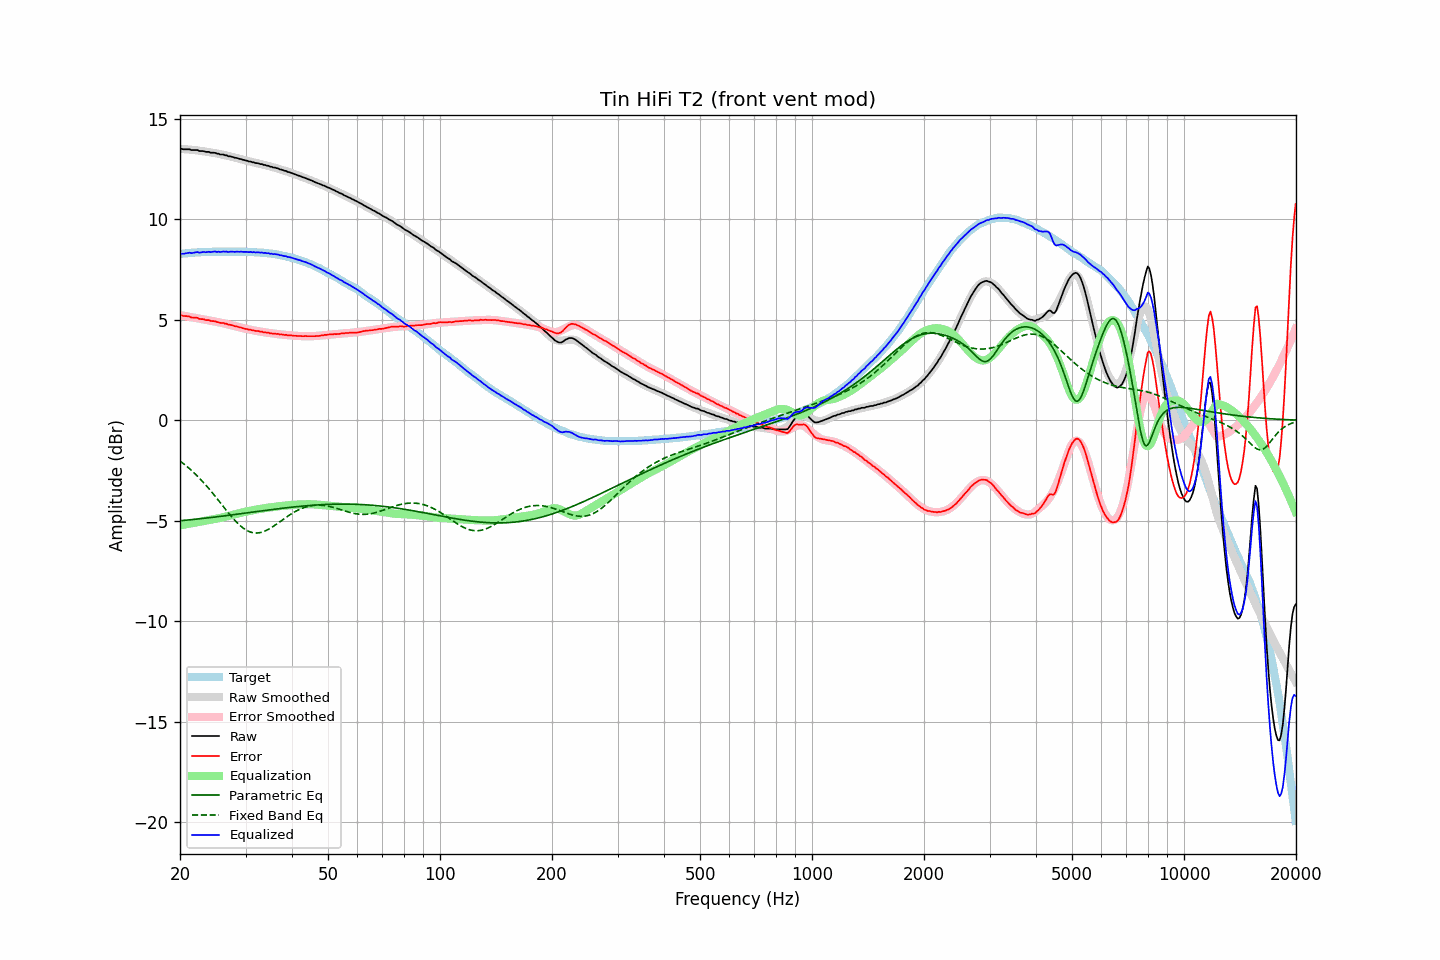

Source data for this figure (header and first rows):
frequency, raw, error, smoothed, error_smoothed, equalization, parametric_eq, fixed_band_eq, equalized_raw, equalized_smoothed, target
20.00, 13.51, 5.23, 13.51, 5.24, -5.24, -5.00, -2.03, 8.28, 8.28, 8.28
20.20, 13.51, 5.22, 13.51, 5.22, -5.22, -5.00, -2.09, 8.29, 8.29, 8.29
20.40, 13.49, 5.19, 13.50, 5.21, -5.21, -4.99, -2.15, 8.28, 8.30, 8.30
20.61, 13.49, 5.18, 13.50, 5.19, -5.19, -4.98, -2.22, 8.30, 8.30, 8.31
20.81, 13.49, 5.18, 13.49, 5.18, -5.18, -4.97, -2.28, 8.31, 8.31, 8.31
21.02, 13.49, 5.17, 13.48, 5.16, -5.16, -4.97, -2.35, 8.33, 8.32, 8.32
21.23, 13.49, 5.16, 13.47, 5.15, -5.15, -4.96, -2.42, 8.34, 8.33, 8.33
21.44, 13.45, 5.11, 13.47, 5.13, -5.13, -4.95, -2.49, 8.32, 8.33, 8.34
21.66, 13.45, 5.11, 13.46, 5.12, -5.12, -4.94, -2.56, 8.33, 8.34, 8.34
21.87, 13.45, 5.10, 13.45, 5.10, -5.10, -4.94, -2.64, 8.35, 8.34, 8.35
22.09, 13.45, 5.10, 13.44, 5.09, -5.09, -4.93, -2.72, 8.36, 8.35, 8.35
22.31, 13.45, 5.09, 13.43, 5.07, -5.07, -4.92, -2.80, 8.38, 8.35, 8.36
22.54, 13.40, 5.04, 13.42, 5.06, -5.06, -4.91, -2.88, 8.34, 8.36, 8.36
22.76, 13.40, 5.03, 13.41, 5.05, -5.05, -4.90, -2.96, 8.36, 8.36, 8.37
22.99, 13.40, 5.03, 13.40, 5.03, -5.03, -4.89, -3.05, 8.37, 8.37, 8.37
23.22, 13.39, 5.02, 13.39, 5.01, -5.01, -4.88, -3.13, 8.38, 8.37, 8.37
23.45, 13.36, 4.98, 13.37, 5.00, -5.00, -4.87, -3.22, 8.36, 8.37, 8.38
23.69, 13.36, 4.98, 13.36, 4.98, -4.98, -4.87, -3.31, 8.38, 8.38, 8.38
23.92, 13.36, 4.98, 13.35, 4.97, -4.97, -4.86, -3.41, 8.39, 8.38, 8.38
24.16, 13.32, 4.94, 13.34, 4.96, -4.96, -4.85, -3.50, 8.37, 8.38, 8.38
24.40, 13.32, 4.93, 13.32, 4.94, -4.94, -4.84, -3.60, 8.38, 8.38, 8.39
24.65, 13.32, 4.93, 13.31, 4.92, -4.92, -4.83, -3.70, 8.40, 8.38, 8.39
24.89, 13.31, 4.92, 13.29, 4.91, -4.91, -4.82, -3.80, 8.40, 8.39, 8.39
25.14, 13.27, 4.88, 13.28, 4.90, -4.90, -4.81, -3.90, 8.38, 8.39, 8.39
25.39, 13.27, 4.88, 13.26, 4.88, -4.88, -4.80, -4.00, 8.39, 8.39, 8.39
25.65, 13.23, 4.84, 13.25, 4.86, -4.86, -4.79, -4.10, 8.37, 8.39, 8.39
25.91, 13.23, 4.84, 13.23, 4.84, -4.84, -4.78, -4.20, 8.39, 8.39, 8.39
26.16, 13.23, 4.84, 13.21, 4.83, -4.83, -4.77, -4.30, 8.40, 8.39, 8.39
26.43, 13.19, 4.80, 13.20, 4.81, -4.81, -4.76, -4.40, 8.38, 8.39, 8.39
26.69, 13.19, 4.80, 13.18, 4.79, -4.79, -4.75, -4.50, 8.40, 8.39, 8.39
26.96, 13.14, 4.75, 13.16, 4.77, -4.77, -4.74, -4.60, 8.37, 8.39, 8.39
27.23, 13.14, 4.75, 13.14, 4.75, -4.75, -4.73, -4.70, 8.39, 8.39, 8.39
27.50, 13.12, 4.73, 13.12, 4.73, -4.73, -4.72, -4.79, 8.39, 8.39, 8.39
27.77, 13.10, 4.71, 13.10, 4.71, -4.71, -4.71, -4.89, 8.39, 8.39, 8.39
28.05, 13.07, 4.68, 13.08, 4.69, -4.69, -4.70, -4.98, 8.38, 8.39, 8.39
28.33, 13.06, 4.67, 13.06, 4.67, -4.67, -4.68, -5.06, 8.39, 8.39, 8.39
28.62, 13.04, 4.65, 13.04, 4.65, -4.65, -4.67, -5.14, 8.39, 8.39, 8.39
28.90, 13.01, 4.62, 13.01, 4.63, -4.63, -4.66, -5.22, 8.38, 8.39, 8.39
29.19, 13.00, 4.61, 12.99, 4.61, -4.61, -4.65, -5.29, 8.39, 8.39, 8.39
29.48, 12.97, 4.58, 12.97, 4.59, -4.59, -4.64, -5.35, 8.38, 8.39, 8.39
29.78, 12.95, 4.56, 12.95, 4.57, -4.57, -4.63, -5.41, 8.38, 8.38, 8.39
30.08, 12.93, 4.54, 12.93, 4.55, -4.55, -4.62, -5.46, 8.38, 8.38, 8.39
30.38, 12.91, 4.53, 12.91, 4.53, -4.53, -4.61, -5.51, 8.38, 8.38, 8.38
30.68, 12.88, 4.50, 12.89, 4.51, -4.51, -4.60, -5.54, 8.37, 8.38, 8.38
30.99, 12.88, 4.50, 12.87, 4.50, -4.50, -4.59, -5.57, 8.38, 8.37, 8.38
31.30, 12.84, 4.47, 12.85, 4.48, -4.48, -4.58, -5.59, 8.36, 8.37, 8.37
31.61, 12.84, 4.47, 12.83, 4.47, -4.47, -4.57, -5.61, 8.37, 8.37, 8.37
31.93, 12.80, 4.44, 12.81, 4.45, -4.45, -4.55, -5.62, 8.35, 8.36, 8.36
32.24, 12.80, 4.44, 12.80, 4.44, -4.44, -4.54, -5.61, 8.36, 8.36, 8.36
32.57, 12.78, 4.43, 12.78, 4.42, -4.42, -4.53, -5.61, 8.36, 8.35, 8.35
32.89, 12.75, 4.40, 12.76, 4.41, -4.41, -4.52, -5.59, 8.34, 8.35, 8.35
33.22, 12.75, 4.41, 12.74, 4.40, -4.40, -4.51, -5.57, 8.35, 8.34, 8.34
33.55, 12.71, 4.37, 12.72, 4.39, -4.39, -4.50, -5.54, 8.32, 8.33, 8.34
33.89, 12.71, 4.38, 12.70, 4.37, -4.37, -4.49, -5.51, 8.34, 8.33, 8.33
34.23, 12.67, 4.35, 12.68, 4.36, -4.36, -4.48, -5.47, 8.31, 8.32, 8.32
34.57, 12.67, 4.36, 12.66, 4.35, -4.35, -4.47, -5.43, 8.32, 8.31, 8.31
34.92, 12.62, 4.32, 12.64, 4.34, -4.34, -4.46, -5.39, 8.28, 8.30, 8.30
35.27, 12.62, 4.32, 12.62, 4.33, -4.33, -4.45, -5.34, 8.29, 8.29, 8.30
35.62, 12.58, 4.30, 12.59, 4.32, -4.32, -4.44, -5.29, 8.26, 8.28, 8.28
35.97, 12.58, 4.31, 12.57, 4.31, -4.31, -4.43, -5.23, 8.28, 8.27, 8.27
... 635 more rows
